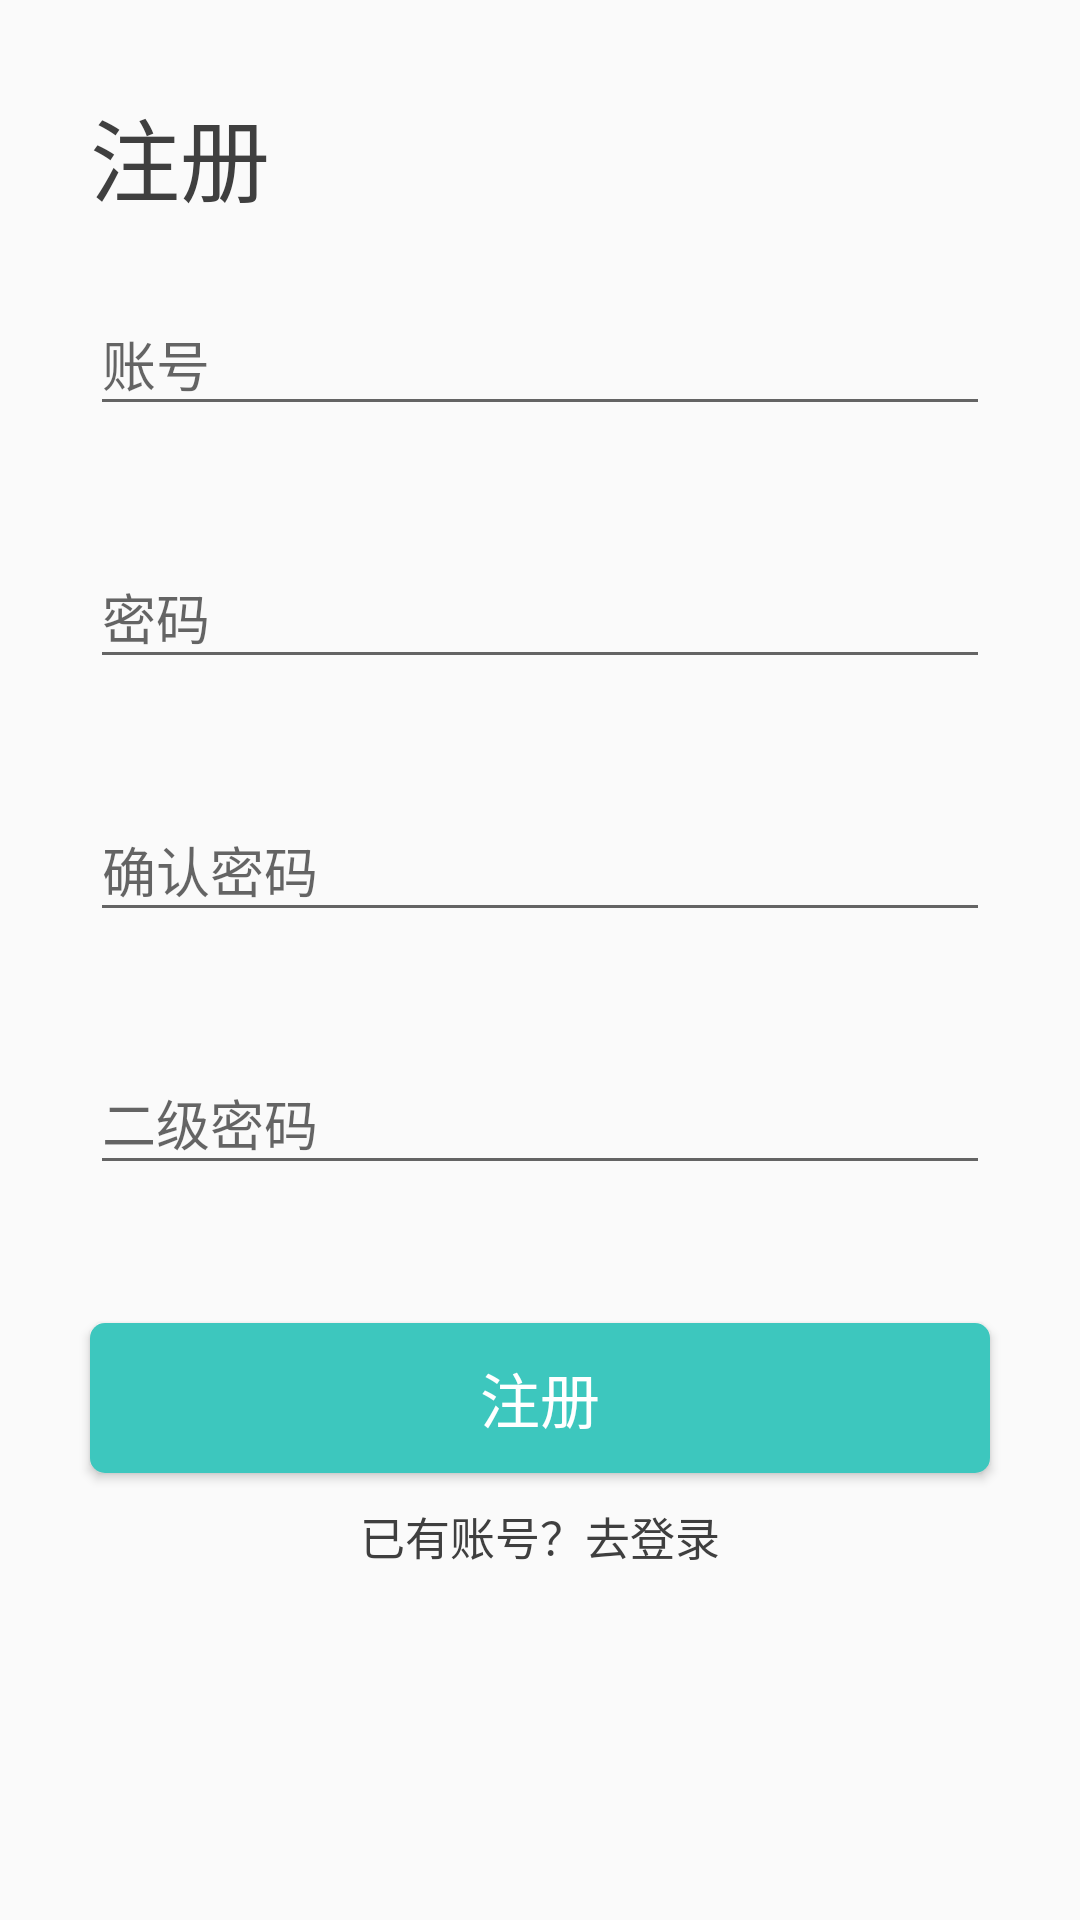

Layout XML and referenced resources for this Android screen:
<!-- AndroidManifest.xml: activity theme AppNoActionBar -->
<!-- res/layout/activity_register.xml -->
<?xml version="1.0" encoding="utf-8"?>
<LinearLayout
    xmlns:android="http://schemas.android.com/apk/res/android"
    xmlns:tools="http://schemas.android.com/tools"
    android:layout_width="match_parent"
    android:layout_height="match_parent"
    android:orientation="vertical">
    <TextView
        android:layout_width="wrap_content"
        android:layout_height="wrap_content"
        android:layout_marginLeft="30dp"
        android:layout_marginTop="30dp"
        android:text="注册"
        android:textSize="30dp"
        android:textColor="#3f3f3f" />
    <android.support.design.widget.TextInputLayout
        android:layout_width="300dp"
        android:layout_height="wrap_content"
        android:layout_gravity="center"
        android:layout_marginBottom="16dp"
        android:layout_marginTop="16dp">
        <android.support.design.widget.TextInputEditText
            android:id="@+id/register_username"
            android:layout_width="match_parent"
            android:layout_height="wrap_content"
            android:hint="账号"
            android:inputType="textPersonName"
            tools:ignore="HardcodedText"/>
    </android.support.design.widget.TextInputLayout>
    <android.support.design.widget.TextInputLayout
        android:layout_width="300dp"
        android:layout_height="wrap_content"
        android:layout_gravity="center"
        android:layout_marginBottom="16dp"
        android:layout_marginTop="16dp">
        <android.support.design.widget.TextInputEditText
            android:id="@+id/register_password"
            android:layout_width="match_parent"
            android:layout_height="wrap_content"
            android:hint="密码"
            android:inputType="textPassword"
            tools:ignore="HardcodedText"/>
    </android.support.design.widget.TextInputLayout>
    <android.support.design.widget.TextInputLayout
        android:layout_width="300dp"
        android:layout_height="wrap_content"
        android:layout_gravity="center"
        android:layout_marginBottom="16dp"
        android:layout_marginTop="16dp">
        <android.support.design.widget.TextInputEditText
            android:id="@+id/register_passwordtwo"
            android:layout_width="match_parent"
            android:layout_height="wrap_content"
            android:hint="确认密码"
            android:inputType="textPassword"
            tools:ignore="HardcodedText"/>
    </android.support.design.widget.TextInputLayout>
    <android.support.design.widget.TextInputLayout
        android:layout_width="300dp"
        android:layout_height="wrap_content"
        android:layout_gravity="center"
        android:layout_marginBottom="16dp"
        android:layout_marginTop="16dp">
        <android.support.design.widget.TextInputEditText
            android:id="@+id/register_twopassword"
            android:layout_width="match_parent"
            android:layout_height="wrap_content"
            android:hint="二级密码"
            android:inputType="textPassword"
            tools:ignore="HardcodedText"/>
    </android.support.design.widget.TextInputLayout>
    <Button
        android:id="@+id/register"
        android:layout_width="300dp"
        android:layout_height="50dp"
        android:layout_gravity="center_horizontal"
        android:layout_marginTop="30dp"
        android:background="@drawable/buttona_shape"
        android:text="注册"
        android:textSize="20dp"
        android:textColor="#ffffff"/>
    <LinearLayout
        android:layout_width="match_parent"
        android:layout_height="wrap_content"
        android:layout_marginTop="10dp"
        android:orientation="horizontal">
        <TextView
            android:id="@+id/register_gologin"
            android:layout_width="0dp"
            android:layout_height="wrap_content"
            android:layout_weight="1"
            android:gravity="center"
            android:text="已有账号？去登录"
            android:textSize="15dp"
            android:textColor="#3f3f3f"/>
    </LinearLayout>
</LinearLayout>
<!-- resources referenced by this layout -->
<resources>
  <!-- drawable buttona_shape (drawable) -->
  <?xml version="1.0" encoding="utf-8"?>
  <shape xmlns:android="http://schemas.android.com/apk/res/android">
      
      <corners android:radius="5dp" />
      
      <solid android:color="#3DC7BE" />
  </shape>
  <style name="AppNoActionBar" parent="Theme.AppCompat.Light.NoActionBar">
          
          <item name="colorPrimary">#3DC7BE</item>
          <item name="colorPrimaryDark">#3DC7BE</item>
          <item name="colorAccent">#3DC7BE</item>
      </style>
</resources>
